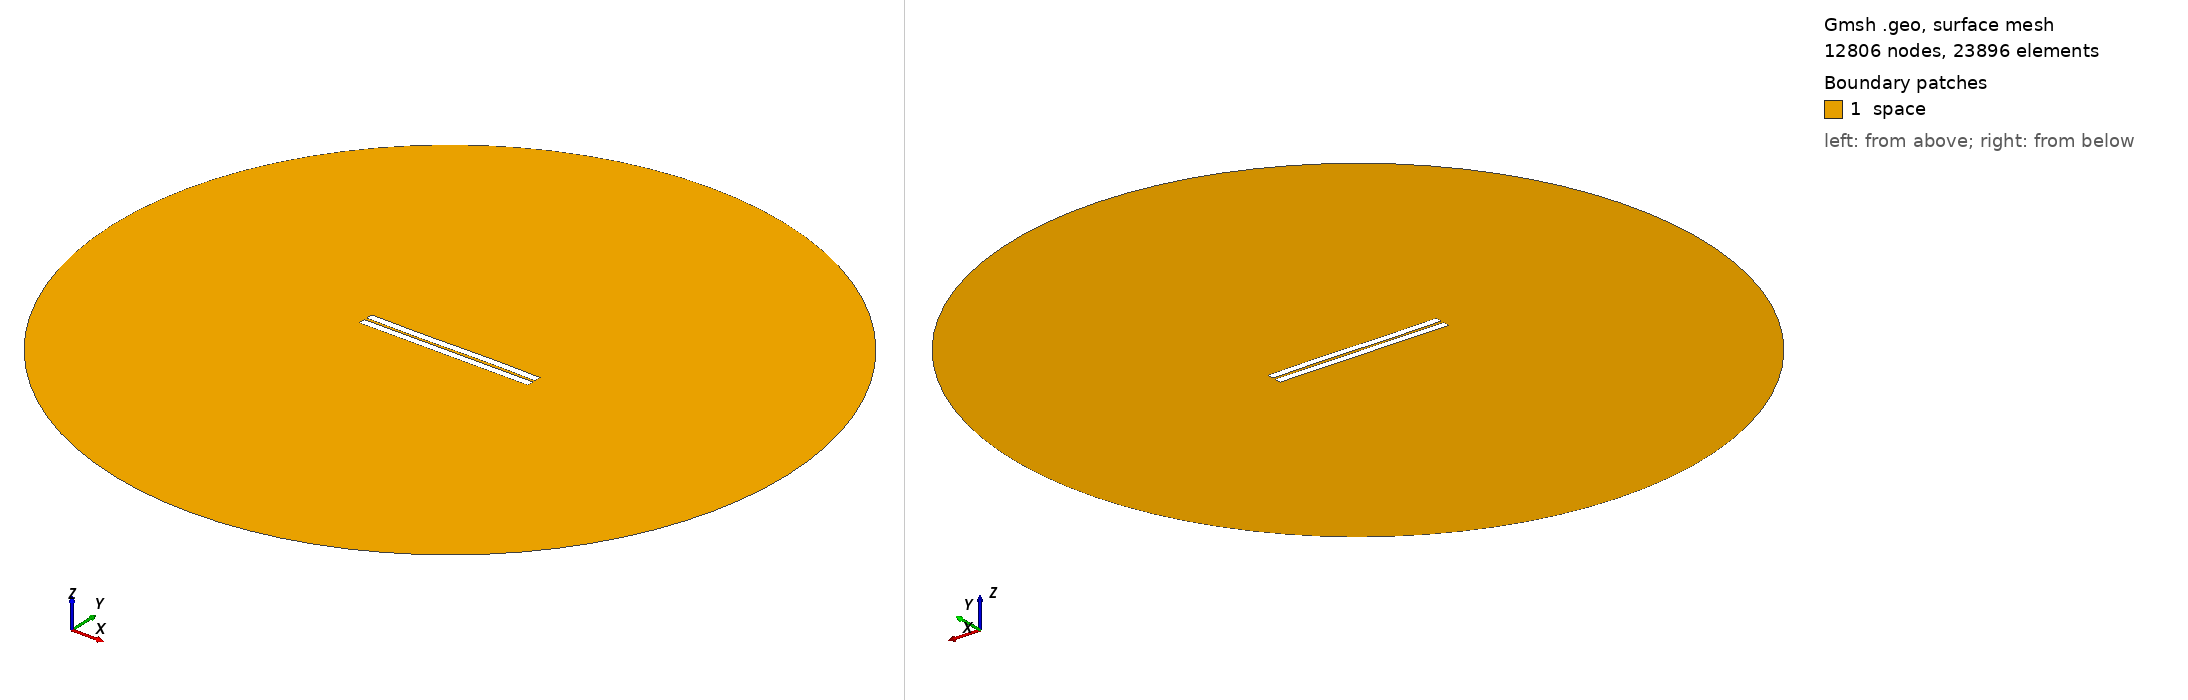

Gmsh geometry script, surface-meshed: 12806 nodes, 23896 surface elements. Boundary patches (legend numbers): 1 space. Left view from above one corner, right view from below the opposite corner. Legend entries are the model's physical surfaces. The drawing asked Gmsh for element sizes between 1% and 20% of the model's largest extent; the script's own settings can give other sizes.

=== 303.geo (drawn) ===
//---------------------------------------
// Geometry kernel
//---------------------------------------

SetFactory("OpenCASCADE");



//---------------------------------------
// Parameters of the geometry
//---------------------------------------

// Overetch of the upper plate
overetch = 0.0;

// Distance between the plates
distance = 1.5;

// Discretization over the x axis (for the deformation)
nx = 50; 

// Length of the plate
L = 100 - overetch; 

// Number of modes
n = 4; 

// 1st mode coefficient
coeff(1) = 0.0;
beta(1) = 0.596864 * 3.1415926535 / L;

// 2nd mode coefficient
coeff(2) = 0.0;
beta(2) = 1.49418 * 3.1415926535 / L;

// 3rd mode coefficient
coeff(3) = -0.15;
beta(3) = 2.50025 * 3.1415926535 / L;

// 4th mode coefficient
coeff(4) = 0.0;
beta(4) = 3.49999 * 3.1415926535 / L;



//---------------------------------------
// Upper plate (deformed rectangle)
//---------------------------------------

// Coordiantes of the upper plate
xmin = -50;
xmax = 50 - overetch;

// Height of the upper plate
yheight = 4 - 2 * overetch;

// Indexes of the points
UpperID[] = {};
LowerID[] = {};
LeftID[] = {};
RightID[] = {};

// Point index
p = 1;

// Horizontal edges
For i In {1:nx}
    x = xmin + (i-1)*(xmax - xmin)/(nx-1);

    y_bottom = distance / 2 + overetch;
    For j In {1:n}
        C = (Cosh(beta(j)*L) + Cos(beta(j)*L)) / (Sinh(beta(j)*L) + Sin(beta(j)*L));
        y_bottom  = y_bottom + coeff(j) * (Cosh(beta(j)*(x+50)) - Cos(beta(j)*(x+50)) - C * (Sinh(beta(j)*(x+50)) - Sin(beta(j)*(x+50))));
    EndFor

    y_top = y_bottom + yheight;

    Point(p) = {x, y_top, 0, 1.0};
    UpperID[i] = p;
    p = p + 1;

    Point(p) = {x, y_bottom, 0, 1.0};
    LowerID[i] = p;
    p = p + 1;
EndFor

// Create point lists
UpperPts[] = {}; LowerPts[] = {};
For i In {1:nx}
  UpperPts[] += {UpperID[i]};
  LowerPts[] += {LowerID[i]};
EndFor

// Build splines
Spline(1) = {UpperPts[]};
Spline(2) = {LowerPts[]};
Line(3) = {LowerPts[nx-1], UpperPts[nx-1]};
Line(4) = {LowerPts[0], UpperPts[0]};

// Build the plane surface
Curve Loop(1) = {2, 3, -1, -4};
Plane Surface(1) = {1};



//---------------------------------------
// Lower plate (rectangle)
//---------------------------------------

// Vertices
Point(1001) = {-50, -1, 0, 1.0};
Point(1002) = { 50, -1, 0, 1.0};
Point(1003) = { 50,  -5, 0, 1.0};
Point(1004) = {-50,  -5, 0, 1.0};

// Edges
Line(5) = {1001, 1002};
Line(6) = {1002, 1003};
Line(7) = {1003, 1004};
Line(8) = {1004, 1001};

// Plane surface
Line Loop(2) = {5, 6, 7, 8};
Plane Surface(2) = {2}; 



//---------------------------------------
// Outer (fictious) boundary
//---------------------------------------

// Points
Point(1005) = {0, 0, 0};       // Center
Point(1006) = {200, 0, 0};     // Start point
Point(1007) = {0, 200, 0};     // 90 degrees
Point(1008) = {-200, 0, 0};    // 180 degrees
Point(1009) = {0, -200, 0};    // 270 degrees

// Circle arcs (each needs start, center, end)
Circle(9) = {1006, 1005, 1007};
Circle(10) = {1007, 1005, 1008};
Circle(11) = {1008, 1005, 1009};
Circle(12) = {1009, 1005, 1006};

// Plane surface for the entire domain
Curve Loop(3) = {9, 10, 11, 12};
Surface(3) = {3};

// Subtract the plates from the whole domain to obtain the actual domain where we want to solve the equations
BooleanDifference{ Surface{3}; Delete; }{ Surface{1}; Surface{2}; Delete; }




//---------------------------------------
// Transfinite Lines/Curves
//---------------------------------------

// Set the number of points on the boundaries
r = 7;

// Plates
Transfinite Curve {1, 2} = 50*r Using Progression 1;
Transfinite Curve {3, 4} = 2*r Using Progression 1;
Transfinite Line {5, 7} = 50*r Using Progression 1;
Transfinite Line {6, 8} = 2*r Using Progression 1;

// Outer boundary
Transfinite Line {9, 10, 11, 12} = 20 Using Progression 1;



//---------------------------------------
// Physical groups
//---------------------------------------                

// Physical curves (boundaries)
Physical Line("force_segment", 10) = {2};
Physical Line("upper_plate", 11) = {1, 3, 4};
Physical Line("lower_plate", 12) = {5, 6, 7, 8};
Physical Line("boundary", 20) = {9, 10, 11, 12};

// Physical Surfaces
Physical Surface("space", 30) = {3};



//---------------------------------------
// 6. Generate the Mesh
//---------------------------------------

// 2D mesh generation
Mesh 2;
